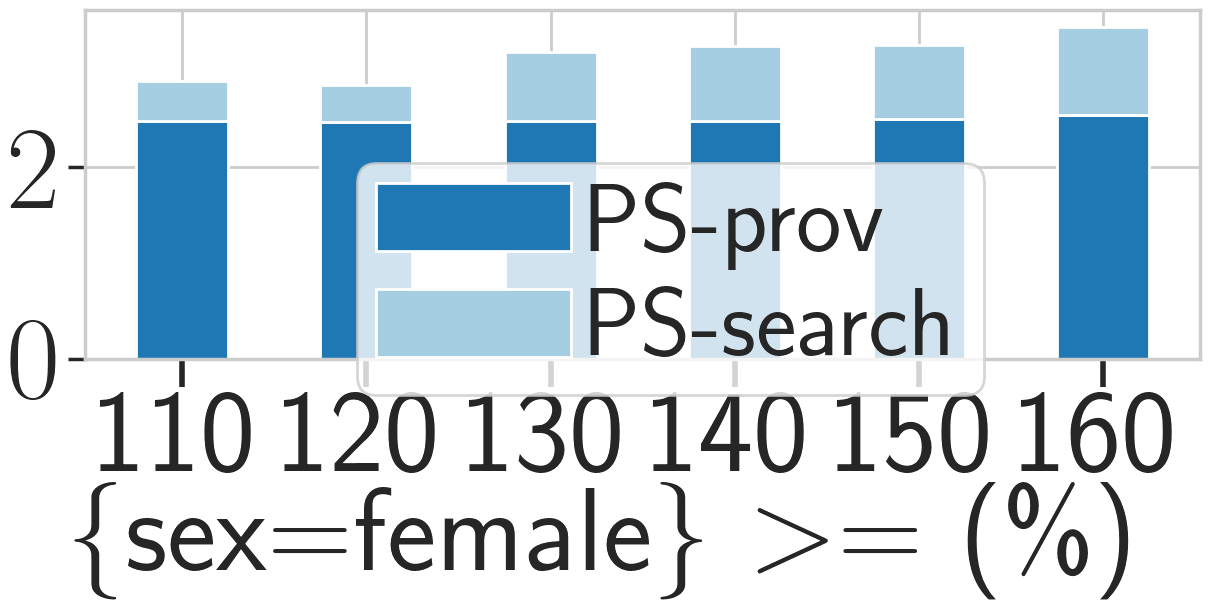

The table this chart was drawn from, first rows:
_, PS, PS_prov, PS_search, base, base_prov, base_search
1, 2.90, 2.49, 0.41, 0.00, 0.00, 0.00
2, 2.86, 2.47, 0.39, 0.00, 0.00, 0.00
3, 3.21, 2.48, 0.73, 0.00, 0.00, 0.00
4, 3.27, 2.49, 0.78, 0.00, 0.00, 0.00
5, 3.29, 2.51, 0.77, 0.00, 0.00, 0.00
6, 3.47, 2.55, 0.92, 0.00, 0.00, 0.00
